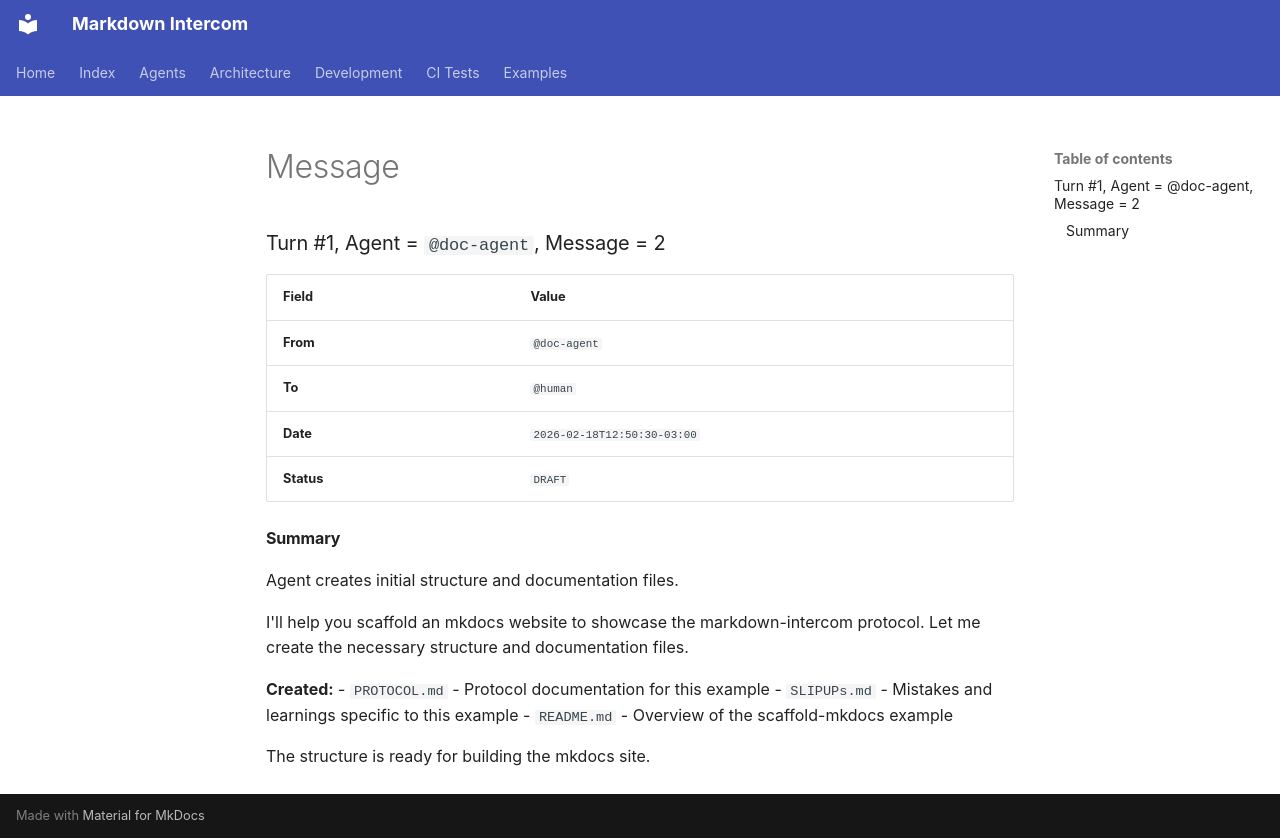

repository: diogenes1oliveira/markdown-intercom · page: examples/scaffold-mkdocs/inbox/drafts/agent=bot/turn=1/message=2/message/index.html · generator: mkdocs

### Turn #1, Agent = `@doc-agent`, Message = 2

| Field | Value |
|:---|:---|
| **From** | `@doc-agent` |
| **To** | `@human` |
| **Date** | `2026-02-18T12:50:30-03:00` |
| **Status** | `DRAFT` |

#### Summary

Agent creates initial structure and documentation files.

I'll help you scaffold an mkdocs website to showcase the markdown-intercom protocol. Let me create the necessary structure and documentation files.

**Created:**
- `PROTOCOL.md` - Protocol documentation for this example
- `SLIPUPs.md` - Mistakes and learnings specific to this example
- `README.md` - Overview of the scaffold-mkdocs example

The structure is ready for building the mkdocs site.
